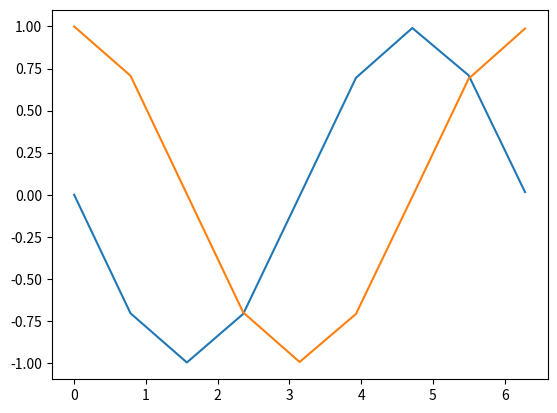

Python code for this plot:
# -*- coding: utf-8 -*-
"""
Created on Mon Feb 27 02:34:24 2023

[redacted]
"""
def RK4(A,y,x):
    
    import numpy as np
    delx=np.diff(x)
    
    ysize=np.size(y)
    ylen=np.size(x)
    Y=np.zeros((ylen,ysize))
    Y[0]=y
    
    for i in range(1,ylen):
        dy1=delx[i-1]*np.dot(A(x[i-1],y),y)
        dy2=delx[i-1]*np.dot(A(x[i-1]+0.5*delx[i-1],y+0.5*dy1),y+0.5*dy1)
        dy3=delx[i-1]*np.dot(A(x[i-1]+0.5*delx[i-1],y+0.5*dy2),y+0.5*dy2)
        dy4=delx[i-1]*np.dot(A(x[i],y+dy3),y+dy3)
        y+=(dy1+2*dy2+2*dy3+dy4)/6
        Y[i]=y        
    
    return Y

import numpy as np
def A(x,y):
    return np.array([[0,-1],[1,0]])
y=np.array([0.0,1])
t=np.linspace(0,2*np.pi,9)
Y=RK4(A,y,t)
import matplotlib.pyplot as plt
plt.plot(t,Y[:,0],t,Y[:,1])